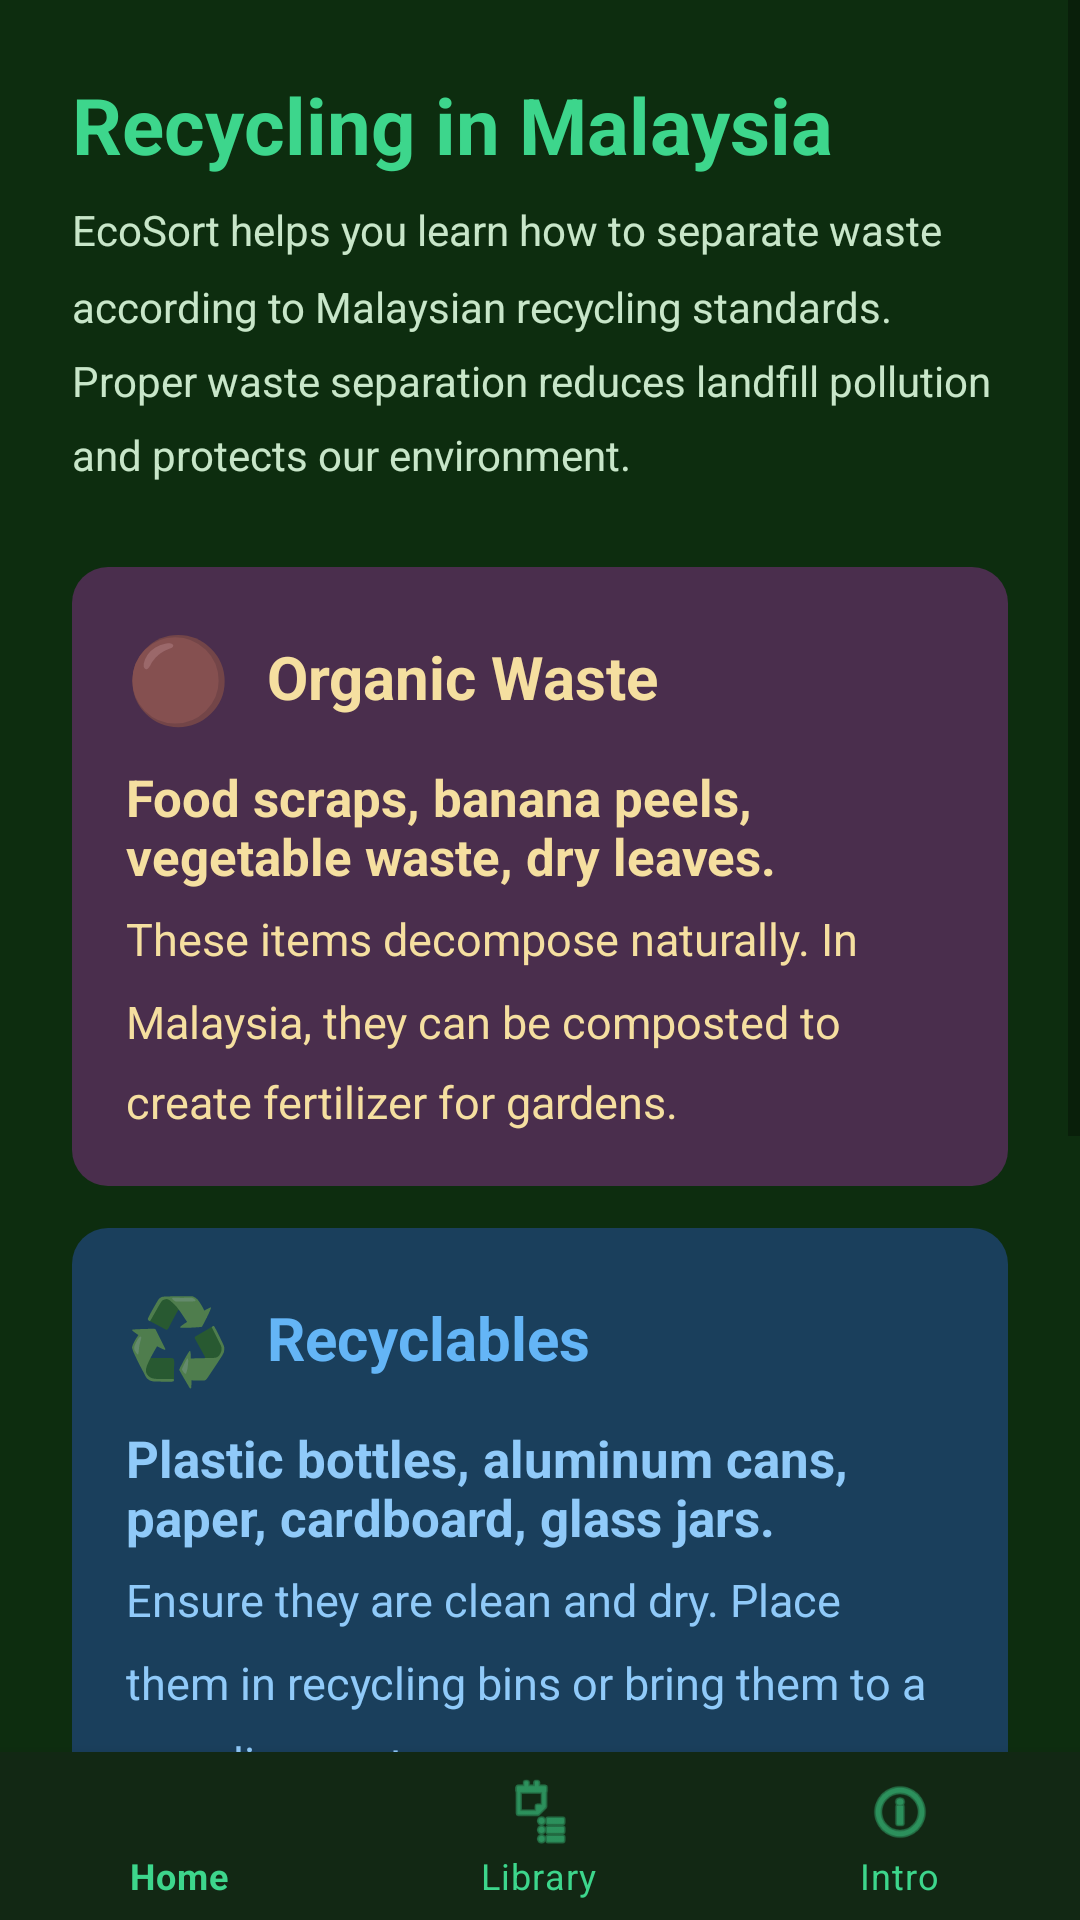

Here is an Android app screen rendered from its layout file. Give the layout XML and the strings, colors and styles it references.
<!-- AndroidManifest.xml: application theme Theme.EcoSort -->
<!-- res/layout/activity_intro.xml -->
<?xml version="1.0" encoding="utf-8"?>
<RelativeLayout xmlns:android="http://schemas.android.com/apk/res/android"
    xmlns:app="http://schemas.android.com/apk/res-auto"
    android:layout_width="match_parent"
    android:layout_height="match_parent"
    android:background="#0D2D0F">

    <ScrollView
        android:layout_width="match_parent"
        android:layout_height="match_parent"
        android:layout_above="@id/bottom_navigation">

        <LinearLayout
            android:layout_width="match_parent"
            android:layout_height="wrap_content"
            android:orientation="vertical"
            android:padding="24dp">

            <TextView
                android:text="@string/intro_title"
                android:textSize="26sp"
                android:textStyle="bold"
                android:textColor="#3DD68C"
                android:layout_width="wrap_content"
                android:layout_height="wrap_content"
                android:layout_marginBottom="8dp" />

            <TextView
                android:text="@string/intro_subtitle"
                android:textSize="14sp"
                android:lineSpacingMultiplier="1.5"
                android:textColor="#C8E6C9"
                android:layout_width="match_parent"
                android:layout_height="wrap_content"
                android:layout_marginBottom="28dp" />

            
            <LinearLayout
                android:layout_width="match_parent"
                android:layout_height="wrap_content"
                android:background="@drawable/bg_card_organic"
                android:orientation="vertical"
                android:padding="18dp"
                android:layout_marginBottom="14dp">

                <LinearLayout
                    android:layout_width="match_parent"
                    android:layout_height="wrap_content"
                    android:orientation="horizontal"
                    android:gravity="center_vertical"
                    android:layout_marginBottom="10dp">

                    <TextView
                        android:text="🟤"
                        android:textSize="28sp"
                        android:layout_width="wrap_content"
                        android:layout_height="wrap_content"
                        android:layout_marginEnd="12dp" />

                    <TextView
                        android:text="@string/organic_waste"
                        android:textSize="20sp"
                        android:textStyle="bold"
                        android:textColor="#F5DFA0"
                        android:layout_width="wrap_content"
                        android:layout_height="wrap_content" />
                </LinearLayout>

                <TextView
                    android:text="@string/organic_examples"
                    android:textSize="17sp"
                    android:textStyle="bold"
                    android:textColor="#F5DFA0"
                    android:layout_width="match_parent"
                    android:layout_height="wrap_content"
                    android:layout_marginBottom="6dp" />

                <TextView
                    android:text="@string/organic_instruction"
                    android:textSize="15sp"
                    android:lineSpacingMultiplier="1.5"
                    android:textColor="#F5DFA0"
                    android:layout_width="match_parent"
                    android:layout_height="wrap_content" />
            </LinearLayout>

            
            <LinearLayout
                android:layout_width="match_parent"
                android:layout_height="wrap_content"
                android:background="@drawable/bg_card_recycle"
                android:orientation="vertical"
                android:padding="18dp"
                android:layout_marginBottom="14dp">

                <LinearLayout
                    android:layout_width="match_parent"
                    android:layout_height="wrap_content"
                    android:orientation="horizontal"
                    android:gravity="center_vertical"
                    android:layout_marginBottom="10dp">

                    <TextView
                        android:text="♻️"
                        android:textSize="28sp"
                        android:layout_width="wrap_content"
                        android:layout_height="wrap_content"
                        android:layout_marginEnd="12dp" />

                    <TextView
                        android:text="@string/recyclables"
                        android:textSize="20sp"
                        android:textStyle="bold"
                        android:textColor="#64B5F6"
                        android:layout_width="wrap_content"
                        android:layout_height="wrap_content" />
                </LinearLayout>

                <TextView
                    android:text="@string/recycle_examples"
                    android:textSize="17sp"
                    android:textStyle="bold"
                    android:textColor="#90CAF9"
                    android:layout_width="match_parent"
                    android:layout_height="wrap_content"
                    android:layout_marginBottom="6dp" />

                <TextView
                    android:text="@string/recycle_instruction"
                    android:textSize="15sp"
                    android:lineSpacingMultiplier="1.5"
                    android:textColor="#90CAF9"
                    android:layout_width="match_parent"
                    android:layout_height="wrap_content" />
            </LinearLayout>

            
            <LinearLayout
                android:layout_width="match_parent"
                android:layout_height="wrap_content"
                android:background="@drawable/bg_card_hazardous"
                android:orientation="vertical"
                android:padding="18dp"
                android:layout_marginBottom="14dp">

                <LinearLayout
                    android:layout_width="match_parent"
                    android:layout_height="wrap_content"
                    android:orientation="horizontal"
                    android:gravity="center_vertical"
                    android:layout_marginBottom="10dp">

                    <TextView
                        android:text="☣️"
                        android:textSize="28sp"
                        android:layout_width="wrap_content"
                        android:layout_height="wrap_content"
                        android:layout_marginEnd="12dp" />

                    <TextView
                        android:text="@string/hazardous_waste"
                        android:textSize="20sp"
                        android:textStyle="bold"
                        android:textColor="#FF8A65"
                        android:layout_width="wrap_content"
                        android:layout_height="wrap_content" />
                </LinearLayout>

                <TextView
                    android:text="@string/hazardous_examples"
                    android:textSize="17sp"
                    android:textStyle="bold"
                    android:textColor="#FF8A65"
                    android:layout_width="match_parent"
                    android:layout_height="wrap_content"
                    android:layout_marginBottom="6dp" />

                <TextView
                    android:text="@string/hazardous_instruction"
                    android:textSize="15sp"
                    android:lineSpacingMultiplier="1.5"
                    android:textColor="#FF8A65"
                    android:layout_width="match_parent"
                    android:layout_height="wrap_content" />
            </LinearLayout>

        </LinearLayout>
    </ScrollView>

    <com.google.android.material.bottomnavigation.BottomNavigationView
        android:id="@+id/bottom_navigation"
        android:layout_width="match_parent"
        android:layout_height="wrap_content"
        android:layout_alignParentBottom="true"
        android:background="#122814"
        app:itemIconTint="#3DD68C"
        app:itemTextColor="#3DD68C"
        app:menu="@menu/bottom_nav_menu" />

</RelativeLayout>
<!-- resources referenced by this layout -->
<resources>
  <!-- drawable bg_card_hazardous (drawable) -->
  <?xml version="1.0" encoding="utf-8"?>
  <shape xmlns:android="http://schemas.android.com/apk/res/android"
      android:shape="rectangle">
      <solid android:color="#4D2E1A" />
      <corners android:radius="12dp" />
  </shape>
  <!-- drawable bg_card_organic (drawable) -->
  <?xml version="1.0" encoding="utf-8"?>
  <shape xmlns:android="http://schemas.android.com/apk/res/android"
      android:shape="rectangle">
      <solid android:color="#4A2E4D" />
      <corners android:radius="12dp" />
  </shape>
  <!-- drawable bg_card_recycle (drawable) -->
  <?xml version="1.0" encoding="utf-8"?>
  <shape xmlns:android="http://schemas.android.com/apk/res/android"
      android:shape="rectangle">
      <solid android:color="#1A3F5C" />
      <corners android:radius="12dp" />
  </shape>
  <string name="hazardous_examples">Batteries, light bulbs, e-waste (old phones, cables), chemicals.</string>
  <string name="hazardous_instruction">These contain toxic materials. NEVER put in normal bins. Find e-waste collection points at malls or SWCorp centres.</string>
  <string name="hazardous_waste">Hazardous Waste</string>
  <string name="intro_subtitle">EcoSort helps you learn how to separate waste according to Malaysian recycling standards. Proper waste separation reduces landfill pollution and protects our environment.</string>
  <string name="intro_title">Recycling in Malaysia</string>
  <string name="organic_examples">Food scraps, banana peels, vegetable waste, dry leaves.</string>
  <string name="organic_instruction">These items decompose naturally. In Malaysia, they can be composted to create fertilizer for gardens.</string>
  <string name="organic_waste">Organic Waste</string>
  <string name="recyclables">Recyclables</string>
  <string name="recycle_examples">Plastic bottles, aluminum cans, paper, cardboard, glass jars.</string>
  <string name="recycle_instruction">Ensure they are clean and dry. Place them in recycling bins or bring them to a recycling centre.</string>
  <style name="Theme.EcoSort" parent="Theme.MaterialComponents.DayNight.NoActionBar">
          <item name="colorPrimary">#3DD68C</item>
          <item name="colorPrimaryVariant">#0D2D0F</item>
          <item name="colorOnPrimary">#0D2D0F</item>
          <item name="colorSecondary">#2ABF7A</item>
          <item name="colorSecondaryVariant">#1A9E62</item>
          <item name="colorOnSecondary">#0D2D0F</item>
          <item name="android:statusBarColor">#0D2D0F</item>
          <item name="android:windowLightStatusBar" tools:targetApi="m">false</item>
          <item name="android:windowBackground">#0D2D0F</item>
      </style>
</resources>
